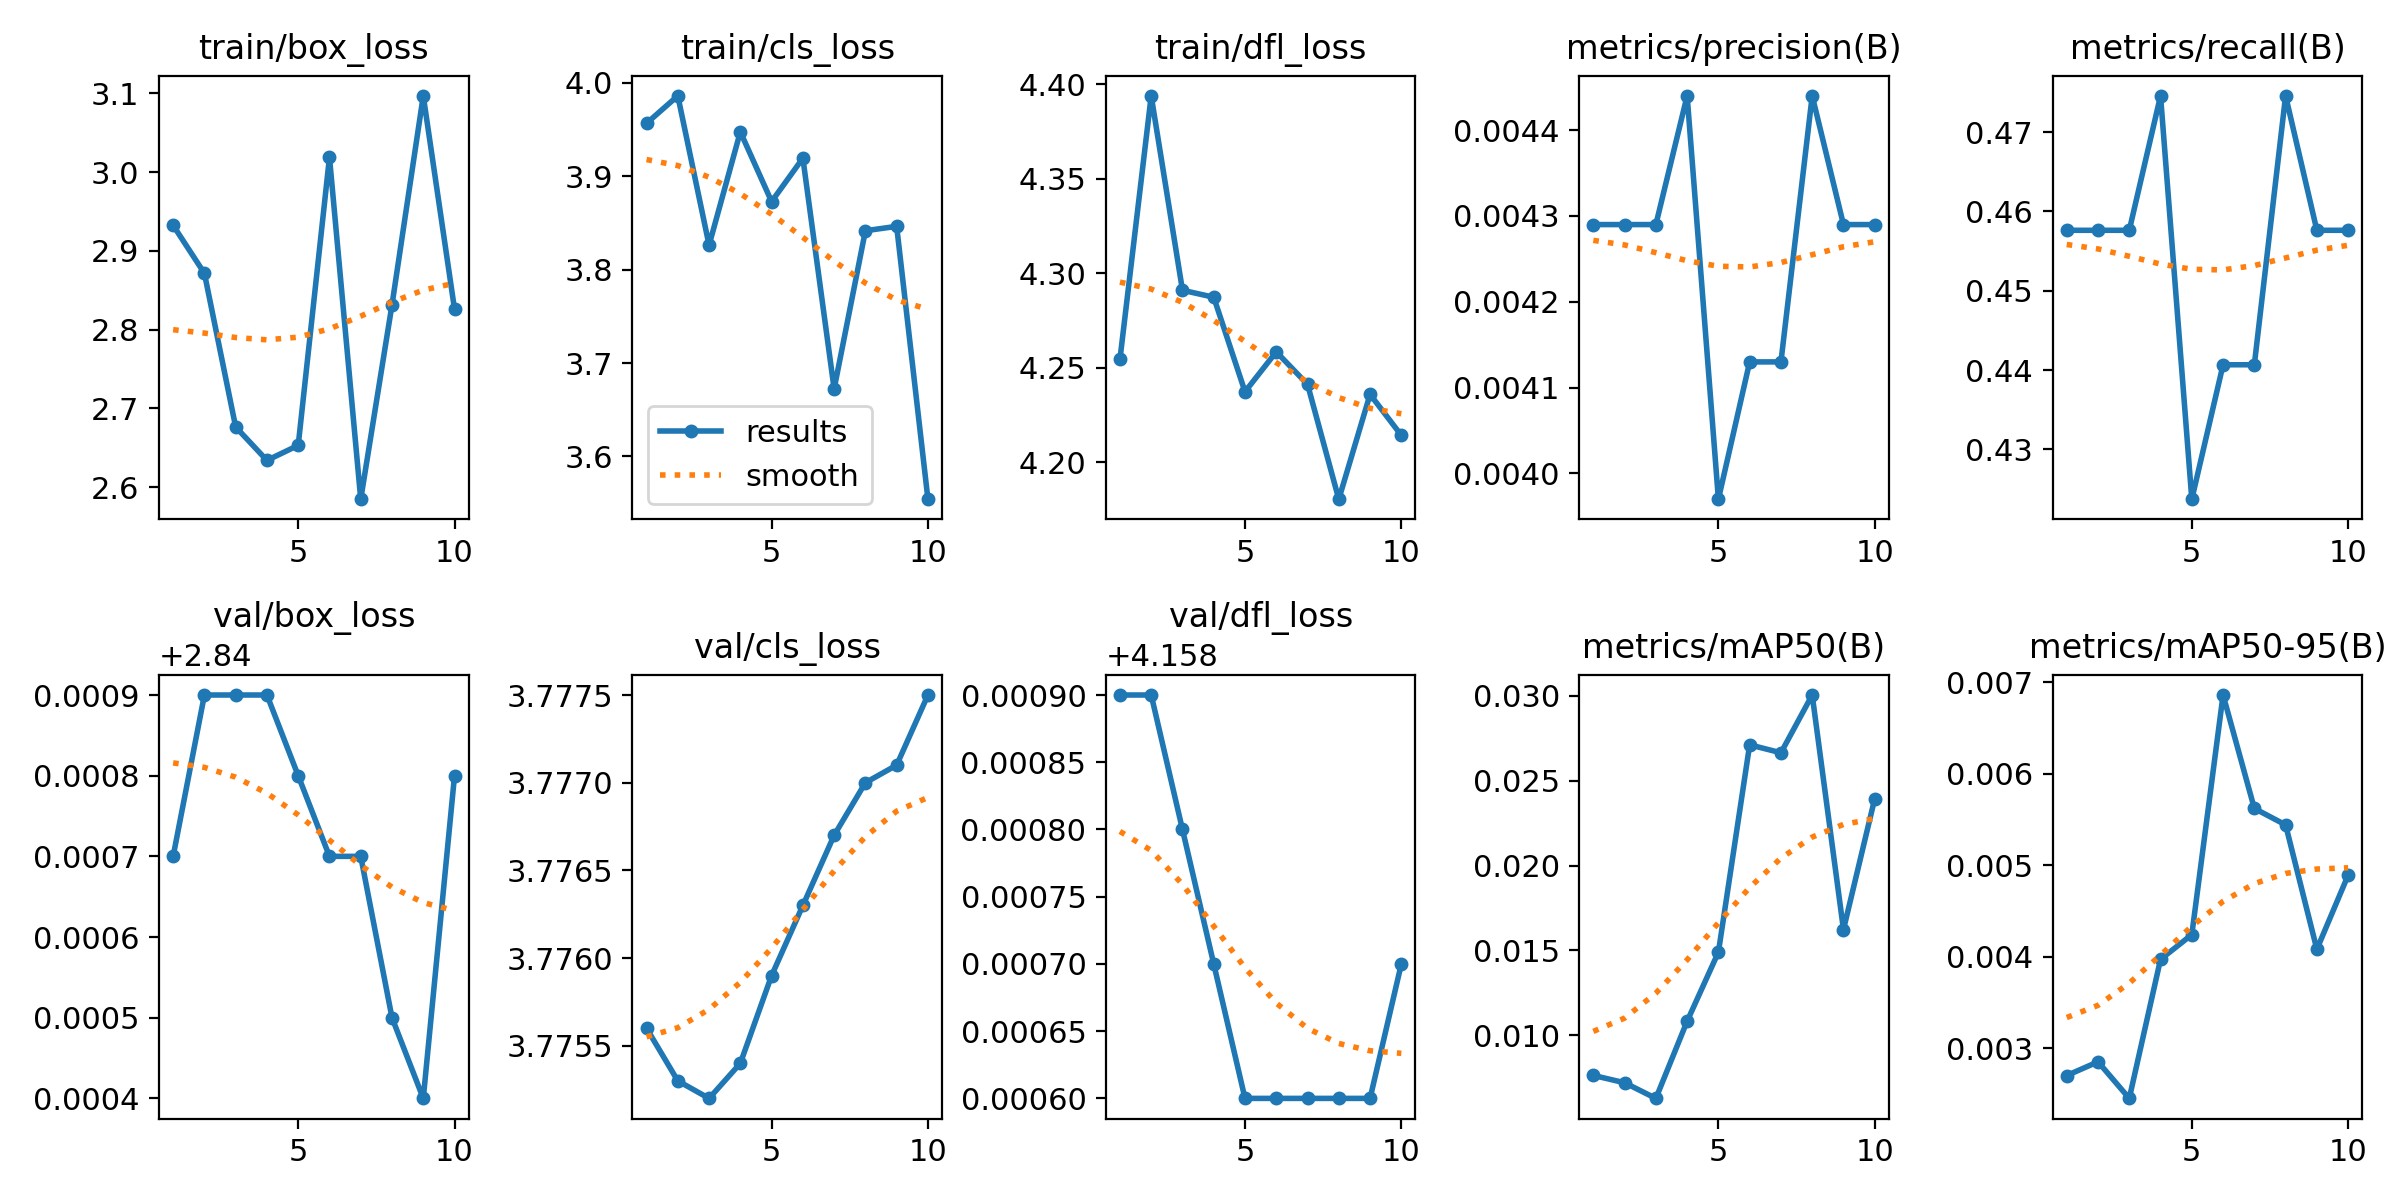

Data behind this chart, as committed beside it:
epoch, train/box_loss, train/cls_loss, train/dfl_loss, metrics/precision(B), metrics/recall(B), metrics/mAP50(B), metrics/mAP50-95(B), val/box_loss, val/cls_loss, val/dfl_loss, lr/pg0, lr/pg1, lr/pg2
1, 2.932, 3.956, 4.255, 0.00429, 0.4576, 0.00765, 0.0027, 2.841, 3.776, 4.159, 2e-05, 2e-05, 2e-05
2, 2.872, 3.986, 4.394, 0.00429, 0.4576, 0.00722, 0.00285, 2.841, 3.775, 4.159, 5.406e-05, 5.406e-05, 5.406e-05
3, 2.676, 3.826, 4.291, 0.00429, 0.4576, 0.0063, 0.00245, 2.841, 3.775, 4.159, 8.02e-05, 8.02e-05, 8.02e-05
4, 2.634, 3.947, 4.287, 0.00444, 0.4746, 0.01084, 0.00397, 2.841, 3.775, 4.159, 9.842e-05, 9.842e-05, 9.842e-05
5, 2.653, 3.873, 4.237, 0.00397, 0.4237, 0.0149, 0.00424, 2.841, 3.776, 4.159, 0.0001087, 0.0001087, 0.0001087
6, 3.019, 3.919, 4.258, 0.00413, 0.4407, 0.0271, 0.00686, 2.841, 3.776, 4.159, 0.0001111, 0.0001111, 0.0001111
7, 2.585, 3.672, 4.241, 0.00413, 0.4407, 0.02663, 0.00562, 2.841, 3.777, 4.159, 0.0001056, 0.0001056, 0.0001056
8, 2.832, 3.841, 4.181, 0.00444, 0.4746, 0.03003, 0.00544, 2.841, 3.777, 4.159, 9.21e-05, 9.21e-05, 9.21e-05
9, 3.097, 3.846, 4.236, 0.00429, 0.4576, 0.01623, 0.00408, 2.84, 3.777, 4.159, 7.072e-05, 7.072e-05, 7.072e-05
10, 2.826, 3.554, 4.214, 0.00429, 0.4576, 0.02393, 0.00489, 2.841, 3.777, 4.159, 4.142e-05, 4.142e-05, 4.142e-05
